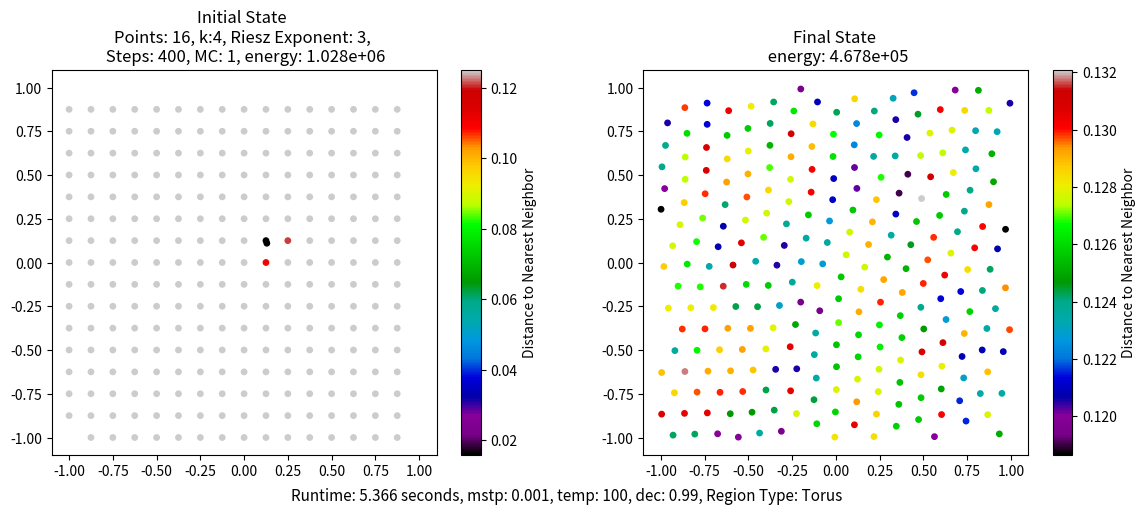

Generate this figure with matplotlib:
#PROJECT INFO

#List of functions to call and their descriptions:

'''
test2(n,iters, dim = dim, maxstep = 0.02,temper = 10, decay = 0.95):

  In a space that is the enclosed box [-1,1]^"dim", places "n" points and moves
  them for "iters" steps of gradient descent. The step length for each iteration
  is normalized so that the fastest moving particle travels no more than "maxstep"
  distance. For the last "temper" steps, this maxstep value decays exponentially at 
  rate "decay". Doesn't return anything and displays a plot of the final state.



animate(n, iters, dim = dim, maxstep = 0.05, temper = 10, decay = 0.95):

  Animates each step of the process described in test2. Returns the animation as
  an object that can be displayed with plt.show().

  

testTorus(n, iters, dim = dim, maxstep = 0.05, temper = 10, decay = 0.95, plotDist = False):
  
  When plotDist = False, does same thing as Test2, but instead of being an enclosed box, [-1,1]^"dim"
  behaves as a torus. When true, it also colors the points by by their nearest neighbor
  distance. 

  

def animateTorus(n, iters, dim = dim, maxstep = 0.05, temper = 10, decay = 0.95):

  Does the same thing as animate() but with in a Torus instead of an enclosed box.

  
  
testTorusDist(n, iters, dim = dim, maxstep = 0.05, temper = 10, decay = 0.95):

  Runs the same gradient descent process at testTorus, but instead of initial and final 
  states, it prints two plots of the points in the final state. On the left the points
  are colored according to thier nearest neighbor distance (NND), on the right they are colored 
  according to the "volume" obtained by rasing the NND to the power of dim and multiplying by
  the value of the density function at that point. In theory this volume should be constant
  across all the points. The plot displayed includes the min,max,mean,std, and rsv of the volumes, 
  and these values are also printed in the terminal.  



testTorusDist_k(n, iters, k, dim = dim, maxstep = 0.05, temper = 10, decay = 0.95, plotDist = True):

  Does the same thing as testTorusDist, but only the energy from the "k" nearest neighbors
  of a point is included in the riesz energy. 

  

estDist(x, n, coeff = 1.0, vol = 4):

  Given only n and the density function (which is defined globally in
  this file), returns and estimate for what the nearest neighbor distance would 
  be for a given point if it was part of the a set of n points that were distributed
  according to the density with reisz energy minimization. It works by assuming 
  that points form an approximately hexagonal lattice locally. It becomes more 
  accurate for a given density as n increases. Coeff must be the result of integrating 
  the density function across the entire region. For the uniform density function
  p(x)=1 this coeff is equal to 4, because that is the volume of the region. This volume
  is assumed to be 4 but could be changed if we ever work with differently sized region.

  

eDist(n, iters, coeff = 1.0, dim = dim, maxstep = 0.05, temper = 10, decay = 0.95):

  Runs the gradient descent process seen in testTorus, printing on the left the 
  final points colored by the NNDs observed, and on the right colored by the distances that
  estDist predicted they would have.



dDist(n, iters, coeff = 1.0, dim = dim, maxstep = 0.05, temper = 10, decay = 0.95):

  Runs the gradient descent process seen in testTorus, printing on the left the 
  final points colored by the NNDs observed, and on the right colored by the signed
  difference between the observed and estDist-predicted distances.


relDist(n, iters, coeff = 1.0, dim = dim, maxstep = 0.05, temper = 10, decay = 0.95):

  Runs the gradient descent process seen in testTorus, printing on the left the 
  final points colored by the NNDs observed, and on the right colored by the 
  relative absolute difference between the observeed and estimated NNDs.

'''



import numpy as np
import matplotlib.pyplot as plt
import matplotlib.animation as animation
import time
#import scipy as sp

#riesz exponent
s = 3

#knn
k = 4

#dimension
dim = 2

#random seed
np.random.seed(21410)

#cures us of all evil
mysteryConst = 1

"------------------------------------------------------------------------------"




def squareGrid(N):
  pts = np.zeros((N**2,2))
  dist = 1/N
  for ii in range(N):
    for jj in range(N):
      pts[N * ii + jj] = np.array([dist*ii,dist*jj])
      
  return pts

"------------------------------------------------------------------------------"
#density function and gradient

def p(x):
  #in: point, out: desired density at that point
  return 1
  return pGauss(x)


def pGrad(x):
  #in: point, out: density gradient at point
  
  return 0
  return pGaussGrad(x)


def pGauss(x):
  #coeff is 2.23098
  norm_sq = np.sum(x**2)
  return np.exp(-norm_sq)

def pGaussGrad(x):
  norm_sq = np.sum(x**2)
  return 2 * x * np.exp(-norm_sq)

def pRadius(x):
  #coeff is 14/3
  return (.5 + np.linalg.norm(x)**2)

def pRadiusGrad(x):
  return -np.array([2*x[0], 2*x[1]])
"------------------------------------------------------------------------------"
#convert to wieght function and gradient

def densityToWeight(p, pGrad, s = s, dim = dim ):
  #w ~~ d^-(s/d)
  # w ~~ d^=(mystery*s/d)
  

  def w(x):
    return 1/p(x)**(mysteryConst*s/dim)

  def wGrad(x):
    return -(mysteryConst*s/dim) * p(x)**(-mysteryConst*s/dim - 1) * pGrad(x)

  return w, wGrad


w, wGrad = densityToWeight(p, pGrad, s = s, dim = dim)

"------------------------------------------------------------------------------"
#Riesz potential and gradient

def r(ii, pts, s = s):
  mask = np.ones(len(pts), dtype=bool)
  mask[ii] = False
  disps = pts[ii] - pts[mask]
  dist_sq = np.sum(disps**2, axis=1)
  dist_sq[dist_sq == 0] = np.inf
  return np.sum(1.0 / (dist_sq**(s/2.0)))


def rGrad(ii, pts, s = s):
  mask = np.ones(len(pts), dtype=bool)
  mask[ii] = False
  disps = pts[ii] - pts[mask]
  dist_sq = np.sum(disps**2, axis=1, keepdims=True)
  dist_sq[dist_sq == 0] = np.inf
  divisor = dist_sq**((s+2)/2.0)
  return np.sum(disps / divisor, axis=0)

"------------------------------------------------------------------------------"

#uses product rule to find gradient experienced by given point
def ptWiseGrad(ii, pts, s = s):
  return rGrad(ii, pts, s) * w(pts[ii]) + wGrad(pts[ii]) * r(ii,pts)


def movePt2(ii: int, pts, func):
#Takes state and index of point being considered, returns how the particle
#should be moved to minimize energy, considers step size
  dx = func(ii, pts)
  norm = np.sqrt(np.sum(dx**2))
  return pts[ii] + dx, norm


def crunch(x):
#O(n*dim) - vectorized with np.clip
  return np.clip(x, -1, 1)



def stepState2(pts, maxstep = 0.03, func = ptWiseGrad):
#Takes state, independently looks at how each particle should be moved to
#minimize energy given the others being fixed, and steps in all directions simultaneously
#looks at largest step taken by individual point and normalizes it to maxstep
#any point outside bounds is 'crunched' back in
  res = np.empty_like(pts)
  n = len(pts)
  maxv = np.zeros(n)

  for ii in range(n):
    res[ii], maxv[ii] = movePt2(ii, pts, func)

  dampening = min(maxstep/np.max(maxv),1)
  cand = pts + (res-pts)*dampening
  return crunch(cand)






#I added tempering for the maxstep. temper is the how many of the last steps
#experience the decay factor.
def test2(n,iters, dim = dim, maxstep = 0.02,temper = 10, decay = 0.95):

  state =   2*(np.random.rand(n,dim)- np.array([0.5]*dim))
  
  initial_state = state.copy()

  start_time = time.time()
  for ii in range(iters-temper):
    state = stepState2(state, maxstep = maxstep)
  for ii in range(temper):
    state = stepState2(state, maxstep = maxstep * decay**ii)
  runtime = time.time() - start_time

  fig, (ax1, ax2) = plt.subplots(1, 2, figsize=(14, 5))
  
  #print("INITIAL STATE:\n")
  ax1.scatter(initial_state[:, 0], initial_state[:, 1], s=15)
  ax1.set_aspect(1.0)
  ax1.set_title(f"Initial State\nPoints: {n}, Riesz Exponent: {s}")
  
  #print("FINAL STATE:\n")
  ax2.scatter(state[:, 0], state[:, 1], s=15)
  ax2.set_aspect(1.0)
  ax2.set_title(f"Final State\nPoints: {n}, Steps: {iters}, Riesz Exponent: {s}")
  
  fig.text(0.5, 0.02, f"Runtime: {runtime:.3f} seconds, Region Type: Enclosed Box", ha='center', fontsize=11)
  
  plt.show(block=False)




def animate(n, iters, dim = dim, maxstep = 0.05, temper = 10, decay = 0.95):
  
  state = 2*(np.random.rand(n, dim) - np.array([0.5]*dim))
  initial_state = state.copy()
  
  # Store states at each iteration
  states = [state.copy()]
  
  start_time = time.time()
  for ii in range(iters - temper):
    state = stepState2(state, maxstep=maxstep)
    states.append(state.copy())
  for ii in range(temper):
    state = stepState2(state, maxstep=maxstep * decay**ii)
    states.append(state.copy())
  runtime = time.time() - start_time
  
  # Create figure and axis
  fig, ax = plt.subplots(figsize=(8, 8))
  ax.set_xlim(-1.1, 1.1)
  ax.set_ylim(-1.1, 1.1)
  ax.set_aspect(1.0)
  
  scatter = ax.scatter([], [], s=15)
  title = ax.set_title("")
  
  def update(frame):
    scatter.set_offsets(states[frame])
    title.set_text(f"Iteration {frame}/{len(states)-1}\nPoints: {n}, Riesz Exponent: {s}")
    return scatter, title
  
  anim = animation.FuncAnimation(fig, update, frames=len(states), 
                                  interval=50, blit=False, repeat=True)
  
  fig.text(0.5, 0.02, f"Runtime: {runtime:.3f} seconds, Region Type: Enclosed Box", ha='center', fontsize=10)
  plt.show(block=False)
  
  return anim



#test2(400,55)

#anim = animate(200, 200, temper=100)
#plt.show()



#anim.save("animation1.gif", writer = 'pillow', fps=20)  

"______________________________________________________________________________"

"------------------------------------------------------------------------------"
#Torus version of Riesz potential and gradient, made with copilot
def rTorus(ii, pts, s = s):
  mask = np.ones(len(pts), dtype=bool)
  mask[ii] = False
  disps = pts[ii] - pts[mask]
  disps = disps - 2 * np.round(disps / 2) 
  dist_sq = np.sum(disps**2, axis=1)
  dist_sq[dist_sq == 0] = np.inf
  return np.sum(1.0 / (dist_sq**(s/2.0)))



def rGradTorus(ii, pts, s = s):
  mask = np.ones(len(pts), dtype=bool)
  mask[ii] = False
  disps = pts[ii] - pts[mask]
  disps = disps - 2 * np.round(disps / 2)
  dist_sq = np.sum(disps**2, axis=1, keepdims=True)
  dist_sq[dist_sq == 0] = np.inf
  divisor = dist_sq**((s+2)/2.0)
  return np.sum(disps / divisor, axis=0)


def kTorus(ii, pts, k=6, s = s):
  n = len(pts)
  if n <= 1 or k <= 0:
    return 0.0

  mask = np.ones(n, dtype=bool)
  mask[ii] = False
  disps = pts[ii] - pts[mask]
  disps = disps - 2 * np.round(disps / 2)

  dist_sq = np.sum(disps**2, axis=1)
  dist_sq[dist_sq == 0] = np.inf

  k = min(k, len(dist_sq))
  idx = np.argpartition(dist_sq, k-1)[:k]

  return np.sum(1.0 / (dist_sq[idx]**(s/2.0)))


def kGradTorus(ii, pts, k=6, s = s):
  n = len(pts)
  if n <= 1 or k <= 0:
    return np.zeros(pts.shape[1])

  mask = np.ones(n, dtype=bool)
  mask[ii] = False
  disps = pts[ii] - pts[mask]
  disps = disps - 2 * np.round(disps / 2)

  dist_sq = np.sum(disps**2, axis=1)
  dist_sq[dist_sq == 0] = np.inf

  k = min(k, len(dist_sq))
  idx = np.argpartition(dist_sq, k-1)[:k]

  div = dist_sq[idx]**((s+2)/2.0)
  return np.sum(disps[idx] / div[:, None], axis=0)

"------------------------------------------------------------------------------"

#Total Riesz potential energy on torus, copilot
def torusEnergy(pts, k=None, s=s):
  """
  Computes the total Riesz potential energy of points on a torus.
  
  Parameters:
  pts: array of shape (n, dim) containing n points on a torus in [-1, 1]^dim
  k: optional number of nearest neighbors to consider for each point.
     If None (default), uses all other points.
  s: Riesz exponent (optional, defaults to global s)
  
  Returns:
  Total Riesz potential energy of the system
  
  The result is equivalent to summing rTorus(ii, pts, s) over all points ii,
  or summing kTorus(ii, pts, k, s) if k is specified.
  """
  n = len(pts)
  
  if k is None:
    # Use all other points (equivalent to rTorus)
    return sum(rTorus(ii, pts, s=s) for ii in range(n))
  else:
    # Use k nearest neighbors
    return sum(kTorus(ii, pts, k=k, s=s) for ii in range(n))

"------------------------------------------------------------------------------"


#Product rule again, torus version
def ptWiseGradTorus(ii, pts, s = s):
  return rGradTorus(ii, pts, s) * w(pts[ii]) + wGrad(pts[ii]) * rTorus(ii,pts)


def ptWiseGradTorus_k(ii, pts,k=2, s = s):
  return kGradTorus(ii, pts, k, s=s) * w(pts[ii]) + wGrad(pts[ii]) * kTorus(ii,pts,k, s=s)



def stepStateTorus(pts, maxstep = 0.03, func = ptWiseGradTorus):
#Takes state and steps particles; instead of crunching back to bounds,
#wraps coordinates around
  res = np.empty_like(pts)
  n = len(pts)
  maxv = np.zeros(n)

  for ii in range(n):
    res[ii], maxv[ii] = movePt2(ii, pts, func)

  dampening = min(maxstep/np.max(maxv),1)
  cand = pts + (res-pts)*dampening
  # Wrap coordinates to [-1, 1]
  return ((cand + 1) % 2) - 1


def minDist(pts):
#For each point, finds the distance to its closest neighbor in the torus
  n = len(pts)
  min_distances = []
  
  for ii in range(n):
    mask = np.ones(n, dtype=bool)
    mask[ii] = False
    disps = pts[ii] - pts[mask]
    disps = disps - 2 * np.round(disps / 2)
    distances = np.sqrt(np.sum(disps**2, axis=1))
    min_distances.append(np.min(distances))
  
  return min_distances


#returns the number of points in the tighest distance 1 packing
#centered on (0,0) inside the region [0,x]^2
def ptsInSquare(x):

  return (np.floor(x + 1) * np.floor(x/np.sqrt(3) + 1) 
        + np.floor(x + 0.5) * np.floor(x/np.sqrt(3) + 0.5))

#I conjecture that this is equal to ptsInSquare + O(x)
#only a matters in this question but I also believe b is the 'best choice'
def ptsInSquareEst(x):

  a = 2/np.sqrt(3)
  b = -1/3
  return a * (x-b)**2

#vol is the area/volume of the region, currently 4
#coeff is the result of integrating p(x) over the entire region.
#if P is unnormalized you need to determine coeff and include it in the call
def estDist(x, n, coeff = 1.0, vol = 4):
  
  a = 2/np.sqrt(3)
  b = -1/3

  def h(x):
    return b + np.sqrt(x/a)
  
  w = vol * p(x) * n / coeff
  return 1/h(w) * np.sqrt(vol)


"------------------------------------------------------------------------------"

#Creates 2 plots of before and after
def testTorus(n, iters, dim = dim, maxstep = 0.05, temper = 10, decay = 0.95, plotDist = False):
  state =   2*(np.random.rand(n,dim)- np.array([0.5]*dim))
  
  initial_state = state.copy()

  start_time = time.time()
  for ii in range(iters-temper):
    state = stepStateTorus(state, maxstep = maxstep, func = ptWiseGradTorus)
  for ii in range(temper):
    state = stepStateTorus(state, maxstep = maxstep * decay**ii, func = ptWiseGradTorus)
  runtime = time.time() - start_time

  fig, (ax1, ax2) = plt.subplots(1, 2, figsize=(14, 5))
  
  if plotDist:
    initial_dists = minDist(initial_state)
    final_dists = minDist(state) 
    
    
    sc1 = ax1.scatter(initial_state[:, 0], initial_state[:, 1], s=15, c=initial_dists, cmap='nipy_spectral')
    plt.colorbar(sc1, ax=ax1, label='Distance to Nearest Neighbor')
    
    sc2 = ax2.scatter(state[:, 0], state[:, 1], s=15, c=final_dists, cmap='nipy_spectral')
    plt.colorbar(sc2, ax=ax2, label='Distance to Nearest Neighbor')

  else:
    ax1.scatter(initial_state[:, 0], initial_state[:, 1], s=15)
    ax2.scatter(state[:, 0], state[:, 1], s=15)
  
  for ax in (ax1, ax2):
    ax.set_xlim(-1.1, 1.1)
    ax.set_ylim(-1.1, 1.1)
    ax.set_aspect(1.0)

  ax1.set_title(f"Initial State \nPoints: {n}, Riesz Exponent: {s}, Steps: {iters}, MC: {mysteryConst}")
  ax2.set_title(f"Final State")

  fig.text(0.5, 0.02, f"Runtime: {runtime:.3f} seconds, mstp: {maxstep}, temp: {temper}, dec: {decay}, Region Type: Torus", ha='center', fontsize=11)
  
  plt.show(block=False)






def testTorus_k(n, iters, dim = dim, maxstep = 0.05, temper = 10, decay = 0.95, plotDist = False):
  state =   2*(np.random.rand(n,dim)- np.array([0.5]*dim))
  
  initial_state = state.copy()

  start_time = time.time()
  for ii in range(iters-temper):
    state = stepStateTorus(state, maxstep = maxstep, func = ptWiseGradTorus)
  for ii in range(temper):
    state = stepStateTorus(state, maxstep = maxstep * decay**ii, func = ptWiseGradTorus)
  runtime = time.time() - start_time

  fig, (ax1, ax2) = plt.subplots(1, 2, figsize=(14, 5))
  
  if plotDist:
    initial_dists = minDist(initial_state)
    final_dists = minDist(state) 
    
    
    sc1 = ax1.scatter(initial_state[:, 0], initial_state[:, 1], s=15, c=initial_dists, cmap='nipy_spectral')
    plt.colorbar(sc1, ax=ax1, label='Distance to Nearest Neighbor')
    
    sc2 = ax2.scatter(state[:, 0], state[:, 1], s=15, c=final_dists, cmap='nipy_spectral')
    plt.colorbar(sc2, ax=ax2, label='Distance to Nearest Neighbor')

  

  else:
    ax1.scatter(initial_state[:, 0], initial_state[:, 1], s=15)
    ax2.scatter(state[:, 0], state[:, 1], s=15)
  
  initial_energy = torusEnergy(initial_state, k)
  final_energy = torusEnergy(state,k)

  for ax in (ax1, ax2):
    ax.set_xlim(-1.1, 1.1)
    ax.set_ylim(-1.1, 1.1)
    ax.set_aspect(1.0)

  ax1.set_title(f"Initial State \nPoints: {n}, k:{k}, Riesz Exponent: {s}, \n Steps: {iters}, MC: {mysteryConst}, energy: {initial_energy:.3e}")
  ax2.set_title(f"Final State \n energy: {final_energy:.3e}")

  fig.text(0.5, 0.02, f"Runtime: {runtime:.3f} seconds, mstp: {maxstep}, temp: {temper}, dec: {decay}, Region Type: Torus", ha='center', fontsize=11)
  
  plt.show(block=False)



def animateTorus(n, iters, k, dim = dim, maxstep = 0.025, temper = 10, decay = 0.95):
  
  state = 2*(np.random.rand(n, dim) - np.array([0.5]*dim))
  initial_state = state.copy()
  

  states = [state.copy()]
  
  start_time = time.time()
  for ii in range(iters - temper):
    state = stepStateTorus(state, maxstep=maxstep, func = ptWiseGradTorus_k)
    states.append(state.copy())
  for ii in range(temper):
    state = stepStateTorus(state, maxstep=maxstep * decay**ii, func = ptWiseGradTorus_k)
    states.append(state.copy())
  runtime = time.time() - start_time
  
  # Create figure and axis
  fig, ax = plt.subplots(figsize=(8, 8))
  ax.set_xlim(-1.1, 1.1)
  ax.set_ylim(-1.1, 1.1)
  ax.set_aspect(1.0)
  
  scatter = ax.scatter([], [], s=15)
  title = ax.set_title("")
  
  def update(frame):
    scatter.set_offsets(states[frame])
    title.set_text(f"Iteration {frame}/{len(states)-1}\nPoints: {n}, Steps: {frame}, Riesz Exponent: {s}, MC: {mysteryConst}")
    return scatter, title
  
  anim = animation.FuncAnimation(fig, update, frames=len(states), 
                                  interval=50, blit=False, repeat=True)
  
  fig.text(0.5, 0.02, f"Runtime: {runtime:.3f} seconds, mstp: {maxstep}, temp: {temper}, dec: {decay}, Region Type: Torus", ha='center', fontsize=10)
  plt.show(block=False)
  
  return anim



#Lazily copied from testTorus lol
def testTorusDist(n, iters, dim = dim, maxstep = 0.05, temper = 10, decay = 0.95):
  state =   2*(np.random.rand(n,dim)- np.array([0.5]*dim))
  
  initial_state = state.copy()

  start_time = time.time()
  for ii in range(iters-temper):
    state = stepStateTorus(state, maxstep = maxstep, func = ptWiseGradTorus)
  for ii in range(temper):
    state = stepStateTorus(state, maxstep = maxstep * decay**ii, func = ptWiseGradTorus)
  runtime = time.time() - start_time

  fig, (ax1, ax2) = plt.subplots(1, 2, figsize=(14, 5))
  
  if True: #lol
    initial_dists = minDist(initial_state)
    final_dists = minDist(state) 
    vols = np.zeros_like(final_dists)
    #final_dists = np.array(p(state[ii]) * final_dists[ii]**2 for ii in range(n))
    for ii in range(n):
        vols[ii] = p(state[ii]) * final_dists[ii]**dim
    dec = 9
    mn = round(np.min(vols), dec)
    mx = round(np.max(vols), dec)
    mean = round(np.mean(vols), dec)
    std = round(np.std(vols), dec)
    rsd = round(np.std(vols)/np.mean(vols), dec)
    


    print(f"min: {mn}")
    print(f"max: {mx}")
    print(f"mean: {mean}")
    print(f"std: {std}")
    print(f"rsv: {rsd}")

    textstr = (f"""min: {mn}
max: {mx}
mean: {mean}
std: {std}
rsd: {rsd}""")
               

    sc1 = ax1.scatter(state[:, 0], state[:, 1], s=15, c=final_dists, cmap='nipy_spectral')
    plt.colorbar(sc1, ax=ax1, label='Distance to Nearest Neighbor')
    
    sc2 = ax2.scatter(state[:, 0], state[:, 1], s=15, c=vols, cmap='nipy_spectral')
    plt.colorbar(sc2, ax=ax2, label='D^2 * p')

    #sc2 = ax2.bar(np.arange(n), vols )

    #sc3 = ax3.scatter(state[:, 0], state[:, 1], s=15, c=vols, cmap='viridis')
    #plt.colorbar(sc2, ax=ax2, label='D^2 * p')

  
  for ax in (ax1, ax2):
    ax.set_xlim(-1.1, 1.1)
    ax.set_ylim(-1.1, 1.1)
    ax.set_aspect(1.0)

  
  ax1.set_title(f"Final State Distances \nPoints: {n}, Riesz Exponent: {s}, steps: {iters}, MC: {mysteryConst} \nmstp: {maxstep}, temp: {temper}, dec: {decay}")
  
  
  ax2.set_title(f"Final State Vols (should be constant) ")

  #these lines to make the text box were appropriated from some online tutorial 
  #website
  props = dict(boxstyle='round', facecolor='blue', alpha=0.15)
  fig.text(0.906, 0.97 , textstr, fontsize=8,ha = 'left',
        verticalalignment='top', bbox=props)
  #if plotDist:
    #ax3.set_aspect(1.0)
    #ax3.set_title(f"Final State \nPoints: {n}, Steps: {iters}, Riesz Exponent: {s}")
     
  
  fig.text(0.5, 0.02, f"Runtime: {runtime:.3f} seconds, Region Type: Torus", ha='center', fontsize=11)
  
  plt.show(block=False)





def testTorusDist_k(n, iters, dim = dim, maxstep = 0.05, temper = 10, decay = 0.95):
  state =   2*(np.random.rand(n,dim)- np.array([0.5]*dim))
  
  initial_state = state.copy()

  start_time = time.time()
  for ii in range(iters-temper):
    state = stepStateTorus(state, maxstep = maxstep, func = ptWiseGradTorus_k)
  for ii in range(temper):
    state = stepStateTorus(state, maxstep = maxstep * decay**ii, func = ptWiseGradTorus_k)
  runtime = time.time() - start_time

  fig, (ax1, ax2) = plt.subplots(1, 2, figsize=(14, 5))
  
  if True: #lol
    initial_dists = minDist(initial_state)
    final_dists = minDist(state) 
    vols = np.zeros_like(final_dists)
    #final_dists = np.array(p(state[ii]) * final_dists[ii]**2 for ii in range(n))
    for ii in range(n):
        vols[ii] = p(state[ii]) * final_dists[ii]**2
    dec = 9
    mn = round(np.min(vols), dec)
    mx = round(np.max(vols), dec)
    mean = round(np.mean(vols), dec)
    std = round(np.std(vols), dec)
    rsd = round(np.std(vols)/np.mean(vols), dec)
    


    print(f"min: {mn}")
    print(f"max: {mx}")
    print(f"mean: {mean}")
    print(f"std: {std}")
    print(f"rsv: {rsd}")

    textstr = (f"""min: {mn}
max: {mx}
mean: {mean}
std: {std}
rsd: {rsd}""")
               

    sc1 = ax1.scatter(state[:, 0], state[:, 1], s=15, c=final_dists, cmap='nipy_spectral')
    plt.colorbar(sc1, ax=ax1, label='Distance to Nearest Neighbor')
    
    sc2 = ax2.scatter(state[:, 0], state[:, 1], s=15, c=vols, cmap='nipy_spectral')
    plt.colorbar(sc2, ax=ax2, label='D^2 * p')

    #sc2 = ax2.bar(np.arange(n), vols )

    #sc3 = ax3.scatter(state[:, 0], state[:, 1], s=15, c=vols, cmap='viridis')
    #plt.colorbar(sc2, ax=ax2, label='D^2 * p')

  
  for ax in (ax1, ax2):
    ax.set_xlim(-1.1, 1.1)
    ax.set_ylim(-1.1, 1.1)
    ax.set_aspect(1.0)

  
  ax1.set_title(f"Final State Distances \nPoints: {n}, k:{k}, Riesz Exponent: {s}, steps: {iters}, MC: {mysteryConst} \nmstp: {maxstep}, temp: {temper}, dec: {decay}")
  
  
  ax2.set_title(f"Final State Vols (should be constant) ")

  #these lines to make the text box were appropriated from some online tutorial 
  #website
  props = dict(boxstyle='round', facecolor='blue', alpha=0.15)
  fig.text(0.906, 0.97 , textstr, fontsize=8,ha = 'left',
        verticalalignment='top', bbox=props)
  #if plotDist:
    #ax3.set_aspect(1.0)
    #ax3.set_title(f"Final State \nPoints: {n}, Steps: {iters}, Riesz Exponent: {s}")
     
  
  fig.text(0.5, 0.02, f"Runtime: {runtime:.3f} seconds, Region Type: Torus", ha='center', fontsize=11)
  
  plt.show(block=False)



#anim = animateTorus(200, 200, maxstep=0.05, temper=100, decay = 0.95)
#plt.show()
#anim.save("animationTorus1000.gif", writer = 'pillow', fps=20)
#test2(100, 100)
#prob of gaussian pt in torus is ~0.5864

def eDist(n, iters, coeff = 1.0, dim = dim, maxstep = 0.05, temper = 10, decay = 0.95):
  state =   2*(np.random.rand(n,dim)- np.array([0.5]*dim))
  
  initial_state = state.copy()

  start_time = time.time()
  for ii in range(iters-temper):
    state = stepStateTorus(state, maxstep = maxstep, func = ptWiseGradTorus)
  for ii in range(temper):
    state = stepStateTorus(state, maxstep = maxstep * decay**ii, func = ptWiseGradTorus)
  runtime = time.time() - start_time

  fig, (ax1, ax2) = plt.subplots(1, 2, figsize=(14, 5))

  final_dists = minDist(state)

  ests = np.zeros(n)
  for ii in range(n):
    ests[ii] = estDist(state[ii] ,n, coeff)

  sc1 = ax1.scatter(state[:, 0], state[:, 1], s=15, c=final_dists, cmap='nipy_spectral')
  plt.colorbar(sc1, ax=ax1, label='Distance to Nearest Neighbor')
    
  sc2 = ax2.scatter(state[:, 0], state[:, 1], s=15, c=ests, cmap='nipy_spectral')
  plt.colorbar(sc2, ax=ax2, label='d(x)')
   
  for ax in (ax1, ax2):
    ax.set_xlim(-1.1, 1.1)
    ax.set_ylim(-1.1, 1.1)
    ax.set_aspect(1.0)

  
  ax1.set_title(f"Final State Distances \nPoints: {n}, Riesz Exponent: {s}, Steps: {iters}, MC: {mysteryConst} \nmstp: {maxstep}, temp: {temper}, dec: {decay}")
  
  
  ax2.set_title(f"Estimated Distances (should be similar) ")

  
     
  
  fig.text(0.5, 0.02, f"Runtime: {runtime:.3f} seconds, Region Type: Torus", ha='center', fontsize=11)
  
  plt.show(block=False)



def dDist(n, iters, coeff = 1.0, dim = dim, maxstep = 0.05, temper = 10, decay = 0.95):
  state =   2*(np.random.rand(n,dim)- np.array([0.5]*dim))
  
  initial_state = state.copy()

  start_time = time.time()
  for ii in range(iters-temper):
    state = stepStateTorus(state, maxstep = maxstep, func = ptWiseGradTorus)
  for ii in range(temper):
    state = stepStateTorus(state, maxstep = maxstep * decay**ii, func = ptWiseGradTorus)
  runtime = time.time() - start_time

  fig, (ax1, ax2) = plt.subplots(1, 2, figsize=(14, 5))

  final_dists = minDist(state)

  ests = np.zeros(n)
  for ii in range(n):
    ests[ii] = estDist(state[ii] ,n, coeff)
  
  diffs = final_dists - ests

  sc1 = ax1.scatter(state[:, 0], state[:, 1], s=15, c=final_dists, cmap='nipy_spectral')
  plt.colorbar(sc1, ax=ax1, label='Distance to Nearest Neighbor')
    
  sc2 = ax2.scatter(state[:, 0], state[:, 1], s=15, c=diffs, cmap='nipy_spectral')
  plt.colorbar(sc2, ax=ax2, label='d(x)')
   
  for ax in (ax1, ax2):
    ax.set_xlim(-1.1, 1.1)
    ax.set_ylim(-1.1, 1.1)
    ax.set_aspect(1.0)

  
  ax1.set_title(f"Final State Distances \nPoints: {n}, Riesz Exponent: {s}, Steps: {iters}, MC: {mysteryConst} \nmstp: {maxstep}, temp: {temper}, dec: {decay}")
  
  
  ax2.set_title(f"Observed-Estimated dists (should be small) ")

  
     
  
  fig.text(0.5, 0.02, f"Runtime: {runtime:.3f} seconds, Region Type: Torus", ha='center', fontsize=11)
  
  plt.show(block=False)


def relDist(n, iters, coeff = 1.0, dim = dim, maxstep = 0.05, temper = 10, decay = 0.95):
  state =   2*(np.random.rand(n,dim)- np.array([0.5]*dim))
  
  initial_state = state.copy()

  start_time = time.time()
  for ii in range(iters-temper):
    state = stepStateTorus(state, maxstep = maxstep, func = ptWiseGradTorus)
  for ii in range(temper):
    state = stepStateTorus(state, maxstep = maxstep * decay**ii, func = ptWiseGradTorus)
  runtime = time.time() - start_time

  fig, (ax1, ax2) = plt.subplots(1, 2, figsize=(14, 5))

  final_dists = minDist(state)

  ests = np.zeros(n)
  for ii in range(n):
    ests[ii] = estDist(state[ii] ,n, coeff)
  
  diffs = final_dists - ests

  for ii in range(n):
    diffs[ii] = np.abs(diffs[ii]/final_dists[ii])

  sc1 = ax1.scatter(state[:, 0], state[:, 1], s=15, c=final_dists, cmap='nipy_spectral')
  plt.colorbar(sc1, ax=ax1, label='Distance to Nearest Neighbor')
    
  sc2 = ax2.scatter(state[:, 0], state[:, 1], s=15, c=diffs, cmap='nipy_spectral')
  plt.colorbar(sc2, ax=ax2, label='d(x)')
   
  for ax in (ax1, ax2):
    ax.set_xlim(-1.1, 1.1)
    ax.set_ylim(-1.1, 1.1)
    ax.set_aspect(1.0)

  
  ax1.set_title(f"Final State Distances \nPoints: {n}, Riesz Exponent: {s}, Steps: {iters}, MC: {mysteryConst} \nmstp: {maxstep}, temp: {temper}, dec: {decay}")
  
  
  ax2.set_title(f"relative errors by point (should be small) ")

  
     
  


  fig.text(0.5, 0.02, f"Runtime: {runtime:.3f} seconds, Region Type: Torus", ha='center', fontsize=11)
  
  plt.show(block=False)



def animSquare(n, iters, dim = dim, maxstep = 0.0025, temper = 10, decay = 0.95):
  
  state = 2*(squareGrid(n) - np.array([0.5]*dim))
  initial_state = state.copy()

  state[0] = [0.13,0.11]
  

  states = [state.copy()]
  
  start_time = time.time()
  for ii in range(iters - temper):
    state = stepStateTorus(state, maxstep=maxstep, func = ptWiseGradTorus)
    states.append(state.copy())
  for ii in range(temper):
    state = stepStateTorus(state, maxstep=maxstep * decay**ii, func = ptWiseGradTorus)
    states.append(state.copy())
  runtime = time.time() - start_time
  
  # Create figure and axis
  fig, ax = plt.subplots(figsize=(8, 8))
  ax.set_xlim(-1.1, 1.1)
  ax.set_ylim(-1.1, 1.1)
  ax.set_aspect(1.0)
  
  scatter = ax.scatter([], [], s=15)
  title = ax.set_title("")
  
  def update(frame):
    scatter.set_offsets(states[frame])
    title.set_text(f"Iteration {frame}/{len(states)-1}\nPoints: {n}, Steps: {frame}, Riesz Exponent: {s}, MC: {mysteryConst}")
    return scatter, title
  
  anim = animation.FuncAnimation(fig, update, frames=len(states), 
                                  interval=50, blit=False, repeat=True)
  
  fig.text(0.5, 0.02, f"Runtime: {runtime:.3f} seconds, mstp: {maxstep}, temp: {temper}, dec: {decay}, Region Type: Torus", ha='center', fontsize=10)
  plt.show(block=False)
  
  return anim



def testTorusSquare_k(n, iters, dim = dim, maxstep = 0.05, temper = 10, decay = 0.95, plotDist = False):



  state = 2*(squareGrid(n) - np.array([0.5]*dim))
  

  state[0] = [0.13,0.11]

  initial_state = state.copy()

  start_time = time.time()
  for ii in range(iters-temper):
    state = stepStateTorus(state, maxstep = maxstep, func = ptWiseGradTorus)
  for ii in range(temper):
    state = stepStateTorus(state, maxstep = maxstep * decay**ii, func = ptWiseGradTorus)
  runtime = time.time() - start_time

  fig, (ax1, ax2) = plt.subplots(1, 2, figsize=(14, 5))
  
  if plotDist:
    initial_dists = minDist(initial_state)
    final_dists = minDist(state) 
    
    
    sc1 = ax1.scatter(initial_state[:, 0], initial_state[:, 1], s=15, c=initial_dists, cmap='nipy_spectral')
    plt.colorbar(sc1, ax=ax1, label='Distance to Nearest Neighbor')
    
    sc2 = ax2.scatter(state[:, 0], state[:, 1], s=15, c=final_dists, cmap='nipy_spectral')
    plt.colorbar(sc2, ax=ax2, label='Distance to Nearest Neighbor')

  

  else:
    ax1.scatter(initial_state[:, 0], initial_state[:, 1], s=15)
    ax2.scatter(state[:, 0], state[:, 1], s=15)
  
  initial_energy = torusEnergy(initial_state, k)
  final_energy = torusEnergy(state,k)

  for ax in (ax1, ax2):
    ax.set_xlim(-1.1, 1.1)
    ax.set_ylim(-1.1, 1.1)
    ax.set_aspect(1.0)

  ax1.set_title(f"Initial State \nPoints: {n}, k:{k}, Riesz Exponent: {s}, \n Steps: {iters}, MC: {mysteryConst}, energy: {initial_energy:.3e}")
  ax2.set_title(f"Final State \n energy: {final_energy:.3e}")

  fig.text(0.5, 0.02, f"Runtime: {runtime:.3f} seconds, mstp: {maxstep}, temp: {temper}, dec: {decay}, Region Type: Torus", ha='center', fontsize=11)
  
  plt.show(block=False)


#eDist(200,200, coeff=14/3 ,maxstep = 0.02, temper = 100, decay = 0.95)
#dDist(200,200, coeff=14/3 ,maxstep = 0.02, temper = 100, decay = 0.95)
#relDist(200,200, coeff=14/3 ,maxstep = 0.02, temper = 100, decay = 0.95)
testTorusSquare_k(16,400, maxstep = 0.001, temper = 100, decay = 0.99, plotDist = True)


#anim = animSquare(16,200)
#anim = animateTorus(100,100)

#plt.show()
#anim.save("defective_square_grid2.gif", writer = 'pillow', fps=20)  

#anim = animateTorus(100,100)
#anim.save("k4s6_from_unif_preliminary_anim.gif", writer = 'pillow', fps=20) 
#plt.show()
#checking k nearest neighbors
#using tighter gaussian
#go back and search for mathematical explanation of the mystery const
#consider the global  mass movement problem
